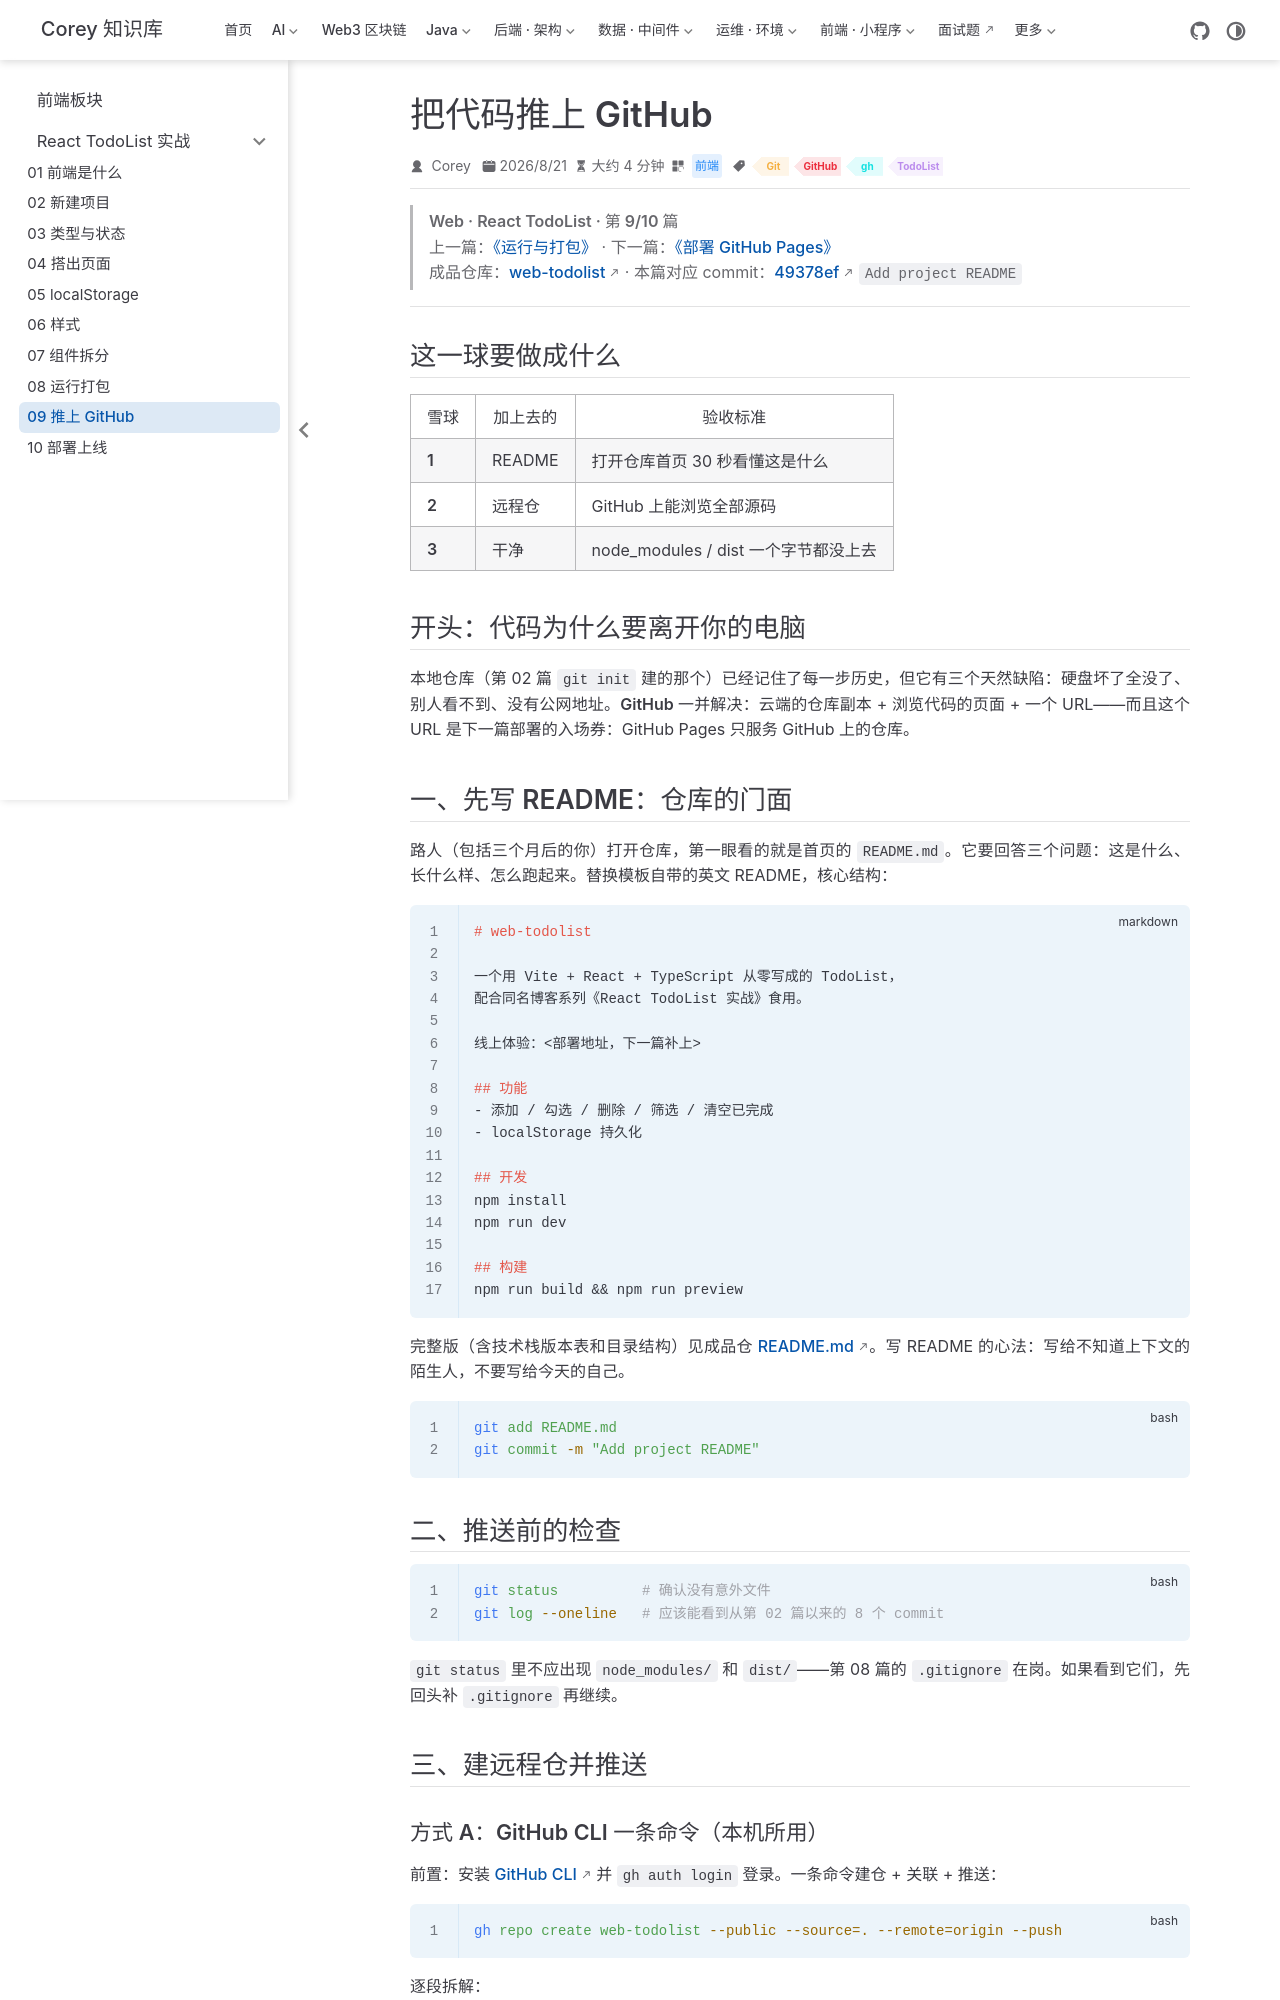

repository: code-corey/code-corey.github.io · page: 前端/react-todolist/web-td-09-push-github.html · generator: jekyll

---
title: 把代码推上 GitHub
sidebarGroup: React TodoList 实战
shortTitle: "09 推上 GitHub"
order: 9
date: 2026-08-21T08:00:00.000Z
category: 前端
tag:
  - Git
  - GitHub
  - gh
  - TodoList
description: 先写一份给路人看的 README，再用最小集的 Git 命令完成提交，最后用 GitHub CLI 一条命令建远程仓并推送；含双账号切换与常见坑。
---

> **Web · React TodoList · 第 9/10 篇**  
> 上一篇：[《运行与打包》](/前端/react-todolist/web-td-08-run-build) · 下一篇：[《部署 GitHub Pages》](/前端/react-todolist/web-td-10-deploy-pages)  
> 成品仓库：[web-todolist](https://github.com/code-corey/web-todolist) · 本篇对应 commit：[49378ef](https://github.com/code-corey/web-todolist/commit/49378ef) `Add project README`

---

## 这一球要做成什么

| 雪球 | 加上去的 | 验收标准 |
|------|----------|----------|
| **1** | README | 打开仓库首页 30 秒看懂这是什么 |
| **2** | 远程仓 | GitHub 上能浏览全部源码 |
| **3** | 干净 | node_modules / dist 一个字节都没上去 |

## 开头：代码为什么要离开你的电脑

本地仓库（第 02 篇 `git init` 建的那个）已经记住了每一步历史，但它有三个天然缺陷：硬盘坏了全没了、别人看不到、没有公网地址。**GitHub 一并解决**：云端的仓库副本 + 浏览代码的页面 + 一个 URL——而且这个 URL 是下一篇部署的入场券：GitHub Pages 只服务 GitHub 上的仓库。

## 一、先写 README：仓库的门面

路人（包括三个月后的你）打开仓库，第一眼看的就是首页的 `README.md`。它要回答三个问题：这是什么、长什么样、怎么跑起来。替换模板自带的英文 README，核心结构：

```markdown
# web-todolist

一个用 Vite + React + TypeScript 从零写成的 TodoList，
配合同名博客系列《React TodoList 实战》食用。

线上体验：<部署地址，下一篇补上>

## 功能
- 添加 / 勾选 / 删除 / 筛选 / 清空已完成
- localStorage 持久化

## 开发
npm install
npm run dev

## 构建
npm run build && npm run preview
```

完整版（含技术栈版本表和目录结构）见成品仓 [README.md](https://github.com/code-corey/web-todolist/blob/master/README.md)。写 README 的心法：**写给不知道上下文的陌生人**，不要写给今天的自己。

```bash
git add README.md
git commit -m "Add project README"
```

## 二、推送前的检查

```bash
git status          # 确认没有意外文件
git log --oneline   # 应该能看到从第 02 篇以来的 8 个 commit
```

`git status` 里不应出现 `node_modules/` 和 `dist/`——第 08 篇的 `.gitignore` 在岗。如果看到它们，先回头补 `.gitignore` 再继续。

## 三、建远程仓并推送
